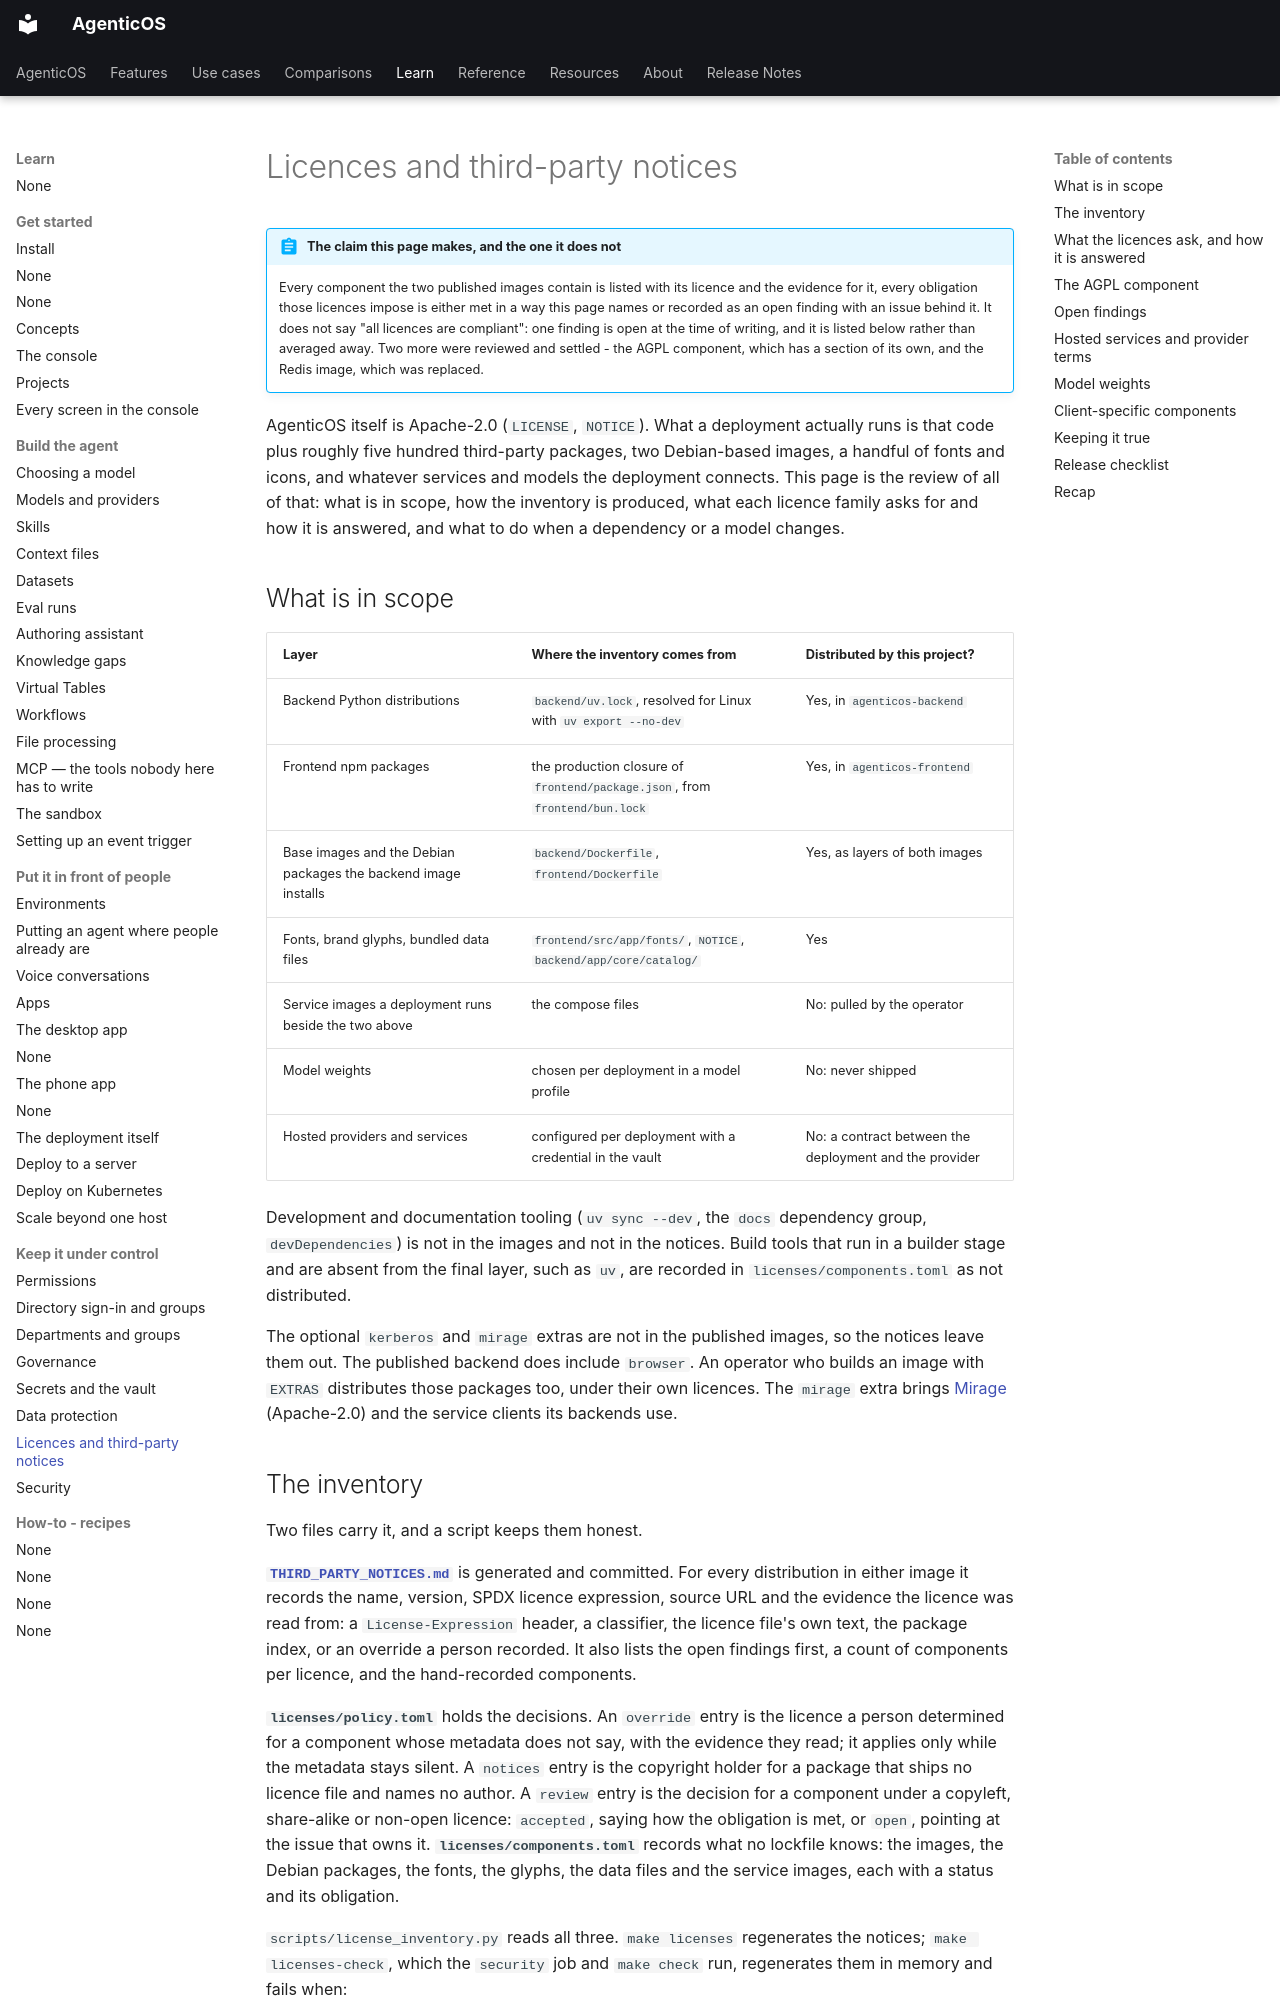

repository: vstorm-co/agenticos · page: licenses/index.html · generator: mkdocs

# Licences and third-party notices

!!! abstract "The claim this page makes, and the one it does not"

    Every component the two published images contain is listed with its licence
    and the evidence for it, every obligation those licences impose is either met
    in a way this page names or recorded as an open finding with an issue behind
    it. It does not say "all licences are compliant": one finding is open at the time
    of writing, and it is listed below rather than averaged away. Two more were
    reviewed and settled - the AGPL component, which has a section of its own, and
    the Redis image, which was replaced.

AgenticOS itself is Apache-2.0 (`LICENSE`, `NOTICE`). What a deployment actually
runs is that code plus roughly five hundred third-party packages, two Debian-based
images, a handful of fonts and icons, and whatever services and models the
deployment connects. This page is the review of all of that: what is in scope,
how the inventory is produced, what each licence family asks for and how it is
answered, and what to do when a dependency or a model changes.

## What is in scope

| Layer | Where the inventory comes from | Distributed by this project? |
|---|---|---|
| Backend Python distributions | `backend/uv.lock`, resolved for Linux with `uv export --no-dev` | Yes, in `agenticos-backend` |
| Frontend npm packages | the production closure of `frontend/package.json`, from `frontend/bun.lock` | Yes, in `agenticos-frontend` |
| Base images and the Debian packages the backend image installs | `backend/Dockerfile`, `frontend/Dockerfile` | Yes, as layers of both images |
| Fonts, brand glyphs, bundled data files | `frontend/src/app/fonts/`, `NOTICE`, `backend/app/core/catalog/` | Yes |
| Service images a deployment runs beside the two above | the compose files | No: pulled by the operator |
| Model weights | chosen per deployment in a model profile | No: never shipped |
| Hosted providers and services | configured per deployment with a credential in the vault | No: a contract between the deployment and the provider |

Development and documentation tooling (`uv sync --dev`, the `docs` dependency group,
`devDependencies`) is not in the images and not in the notices. Build tools that run
in a builder stage and are absent from the final layer, such as `uv`, are recorded
in `licenses/components.toml` as not distributed.

The optional `kerberos` and `mirage` extras are not in the published images,
so the notices leave them out. The published backend does include `browser`. An operator who builds an image with
`EXTRAS` distributes those packages too, under their own licences. The `mirage`
extra brings [Mirage](https://github.com/strukto-ai/mirage) (Apache-2.0) and the
service clients its backends use.
